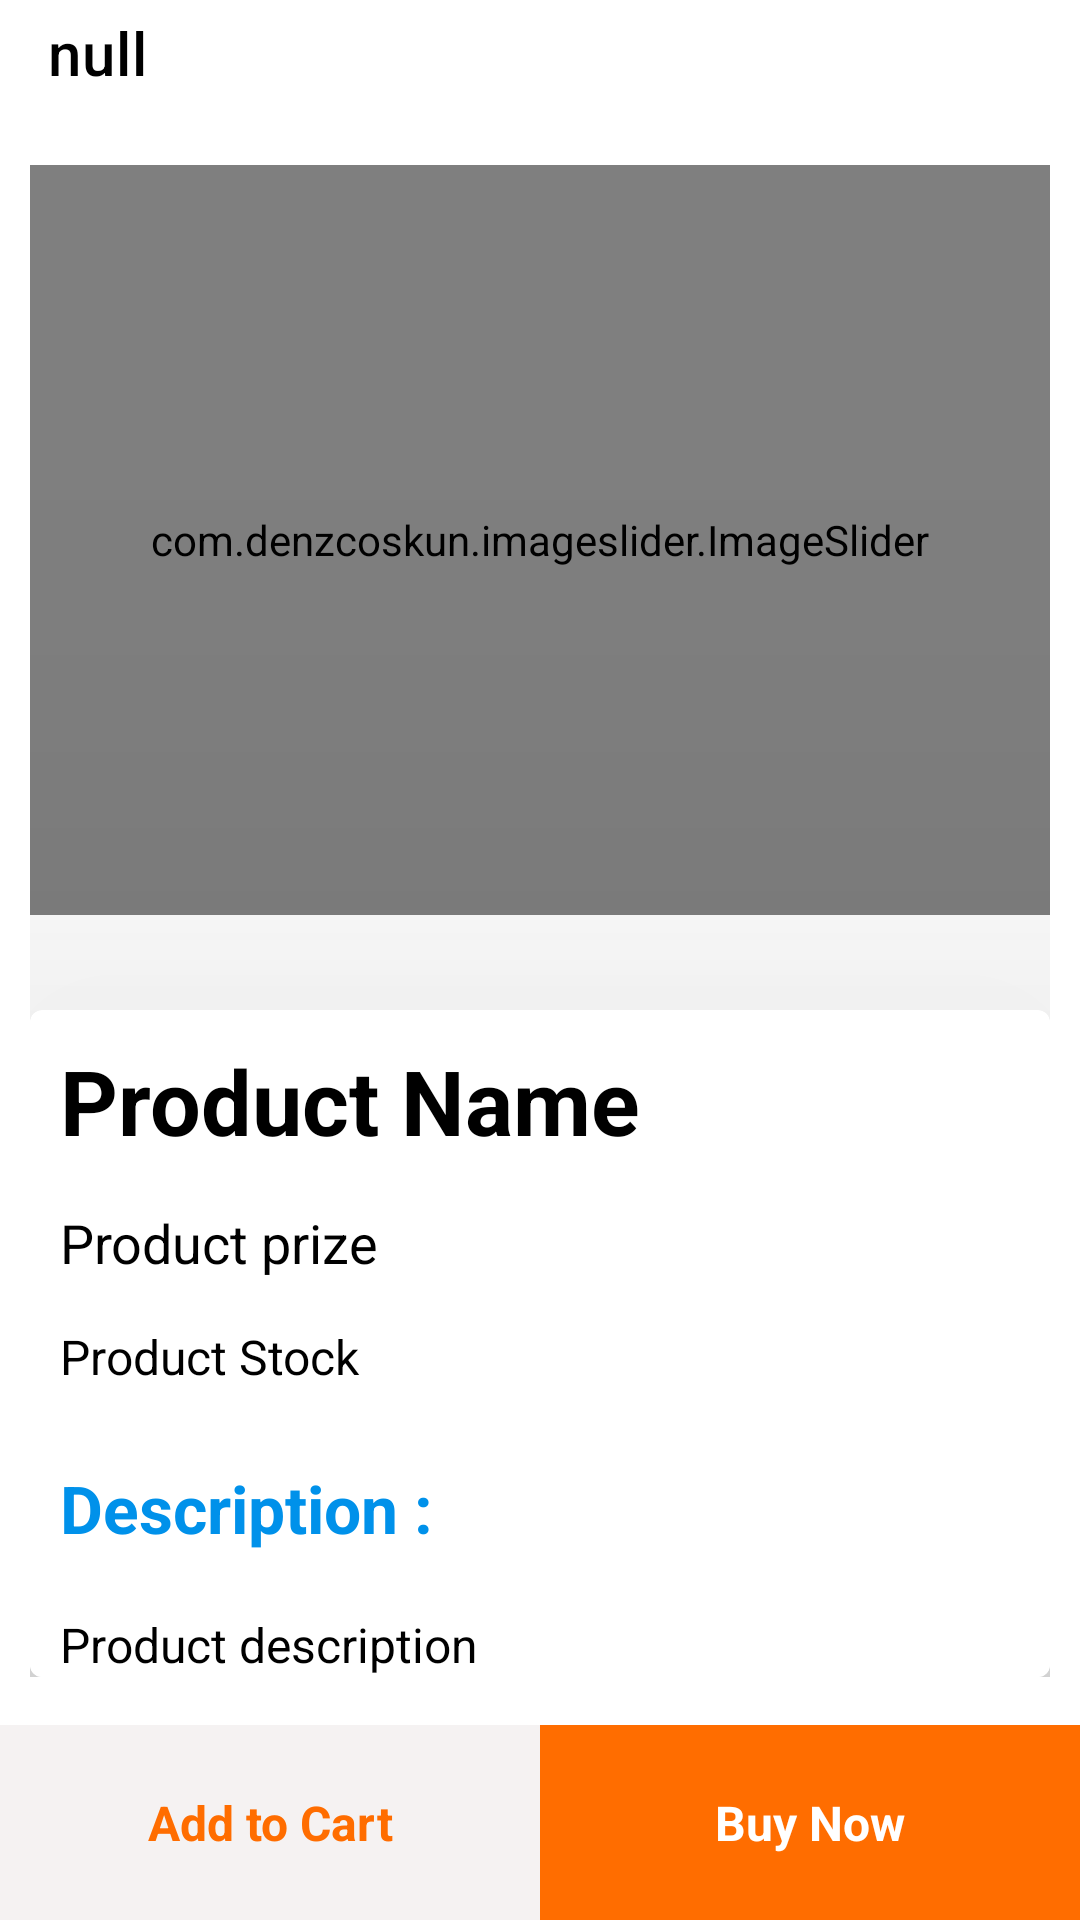

The Android layout XML behind this screen, and the referenced resources:
<!-- AndroidManifest.xml: application theme Theme.TradeGo -->
<!-- res/layout/activity_single_product_view_page.xml -->
<?xml version="1.0" encoding="utf-8"?>
<RelativeLayout xmlns:android="http://schemas.android.com/apk/res/android"
    xmlns:app="http://schemas.android.com/apk/res-auto"
    xmlns:tools="http://schemas.android.com/tools"
    android:layout_width="match_parent"
    android:layout_height="match_parent"
    android:id="@+id/singleProduct_view_relativeLayout"
    tools:context=".activities.SingleProductViewPage">
    <com.google.android.material.appbar.MaterialToolbar
        android:layout_width="match_parent"
        android:background="@color/white"
        app:title="null"
        app:titleTextColor="@color/black"
        android:layout_height="35dp"
        android:id="@+id/toolbar_singleProduct_view"/>

    <ScrollView
        android:layout_width="match_parent"
        android:layout_height="wrap_content"
        android:layout_above="@id/grid_buttons_RelativeLayout"
        android:id="@+id/singleProduct_scrollView"
        android:layout_below="@id/toolbar_singleProduct_view"
        android:layout_centerHorizontal="true">

        <RelativeLayout
            android:id="@+id/relativeLayout_single_product"
            android:layout_width="match_parent"
            android:layout_height="wrap_content"
            android:layout_marginBottom="0dp"
            android:nestedScrollingEnabled="true"
            android:padding="10dp">

            <com.denzcoskun.imageslider.ImageSlider
                android:id="@+id/single_product_imageSlider"
                android:layout_width="match_parent"
                android:layout_height="250dp"
                android:layout_centerHorizontal="true"
                android:layout_marginTop="10dp"
                android:background="@drawable/no_image_icon"
                app:iss_auto_cycle="true"
                app:iss_corner_radius="10"
                app:iss_delay="500"
                app:iss_error_image="@drawable/no_image_icon"
                app:iss_period="1000" />

            <View
                android:id="@+id/single_product_view1"
                android:layout_width="320dp"
                android:layout_height="1.5dp"
                android:layout_below="@id/single_product_imageSlider"
                android:layout_centerHorizontal="true"
                android:layout_marginTop="10dp"
                android:background="@color/grey_font" />

            <com.google.android.material.card.MaterialCardView
                android:layout_width="match_parent"
                android:layout_height="match_parent"
                android:layout_below="@+id/single_product_view1"
                android:layout_alignParentStart="true"
                android:layout_alignParentEnd="true"
                android:layout_marginTop="20dp"
                android:fadingEdgeLength="23dp"
                app:cardElevation="150dp">

                <RelativeLayout
                    android:layout_width="match_parent"
                    android:layout_height="match_parent"
                    android:background="@drawable/card_bg_singleproduct"
                    android:paddingStart="10dp"
                    android:paddingEnd="10dp">

                    <TextView
                        android:id="@+id/single_product_name"
                        android:layout_width="match_parent"
                        android:layout_height="wrap_content"
                        android:layout_marginTop="10dp"
                        android:text="Product Name"
                        android:textAlignment="textStart"
                        android:textColor="@color/black"
                        android:textSize="30sp"
                        android:textStyle="bold" />

                    <TextView
                        android:id="@+id/single_product_price"
                        android:layout_width="match_parent"
                        android:layout_height="wrap_content"
                        android:layout_below="@id/single_product_name"
                        android:layout_marginTop="15dp"
                        android:text="Product prize"
                        android:textAlignment="textStart"
                        android:textColor="@color/black"
                        android:textSize="18sp" />

                    <TextView
                        android:id="@+id/single_product_stock"
                        android:layout_width="match_parent"
                        android:layout_height="wrap_content"
                        android:layout_below="@id/single_product_price"
                        android:layout_marginTop="15dp"
                        android:text="Product Stock"
                        android:textAlignment="textStart"
                        android:textColor="@color/black"
                        android:textSize="16sp" />

                    <TextView
                        android:id="@+id/desc_title"
                        android:layout_width="match_parent"
                        android:layout_height="wrap_content"
                        android:layout_below="@id/single_product_stock"
                        android:layout_marginTop="25dp"
                        android:text="Description :"
                        android:textColor="#0091EA"
                        android:textSize="22sp"
                        android:textStyle="bold" />

                    <TextView
                        android:id="@+id/single_product_description"
                        android:layout_width="match_parent"
                        android:layout_height="wrap_content"
                        android:layout_below="@id/desc_title"
                        android:layout_marginTop="20dp"
                        android:maxLines="9"
                        android:text="Product description"
                        android:textAlignment="textStart"
                        android:textColor="@color/black"
                        android:textSize="16sp" />
                </RelativeLayout>
            </com.google.android.material.card.MaterialCardView>

        </RelativeLayout>

    </ScrollView>

    <RelativeLayout
        android:id="@+id/grid_buttons_RelativeLayout"
        android:layout_width="match_parent"
        android:layout_height="wrap_content"
        android:layout_alignParentStart="true"
        android:layout_alignParentEnd="true"
        android:layout_alignParentBottom="true">

        <GridLayout
            android:id="@+id/grid_buttons"
            android:layout_width="match_parent"
            android:layout_centerInParent="true"
            android:layout_height="65dp"
            android:alignmentMode="alignMargins"
            android:columnCount="2"
            android:columnOrderPreserved="true"
            android:rowCount="1"
            app:elevation="20dp"
            tools:ignore="UselessParent">

            <TextView
                android:id="@+id/single_product_addCart_btn"
                android:layout_width="100dp"
                android:layout_height="wrap_content"
                android:layout_rowWeight="1"
                android:layout_columnWeight="1"
                android:background="#3CD3C9C9"
                android:clickable="true"
                android:focusable="true"
                android:gravity="center"
                android:text="Add to Cart"
                android:textAlignment="center"
                android:textColor="#FF6D00"
                android:textSize="16sp"
                android:textStyle="bold" />

            <TextView
                android:id="@+id/single_product_buyNow_btn"
                android:layout_width="100dp"
                android:layout_height="wrap_content"
                android:layout_rowWeight="1"
                android:layout_columnWeight="1"
                android:background="#FF6D00"
                android:clickable="true"
                android:focusable="true"
                android:gravity="center"
                android:text="Buy Now"
                android:textAlignment="center"
                android:textColor="@color/white"
                android:textSize="16sp"
                android:textStyle="bold" />
        </GridLayout>
    </RelativeLayout>

</RelativeLayout>
<!-- resources referenced by this layout -->
<resources>
  <!-- drawable card_bg_singleproduct (drawable) -->
  <?xml version="1.0" encoding="utf-8"?>
  <shape xmlns:android="http://schemas.android.com/apk/res/android"
      android:shape="rectangle"
  
      >
      <corners android:topLeftRadius="14dp"
          android:topRightRadius="14dp"
  
          />
  
  
      <solid android:color="@color/white"
          />
  
  
  
  </shape>
  <!-- drawable no_image_icon: png bitmap (drawable, 62325 bytes) -->
  <style name="Theme.TradeGo" parent="Theme.MaterialComponents.DayNight.NoActionBar">
          
          <item name="android:windowIsTranslucent">true</item>
          <item name="android:windowDisablePreview">true</item>
          <item name="colorPrimary">#0099FF</item>
          <item name="colorPrimaryDark">#0099FF</item>
          <item name="colorPrimaryVariant">#0099FF</item>
          <item name="colorOnPrimary">@color/white</item>
          <item name="colorAccent">#0099FF</item>
          
          <item name="colorSecondary">@color/teal_200</item>
          <item name="colorSecondaryVariant">@color/teal_700</item>
          <item name="colorOnSecondary">@color/black</item>
          
          <item name="android:statusBarColor" tools:targetApi="l">?attr/colorPrimaryVariant</item>
          
      </style>
  <!-- not gathered from this repository: default colours our renderer supplied (Android Studio template values) -->
  <color name="teal_200">#FF03DAC5</color>
  <color name="teal_700">#FF018786</color>
  <color name="black">#FF000000</color>
  <color name="white">#FFFFFFFF</color>
</resources>
